Run: headless pygame with SDL's dummy video driver; simulated clock (each Clock.tick advances the game by its frame time, no real sleeping); random seed 0; keys injected as events and as key.get_pressed() state; mouse plan: one left click at the window centre at the start of phase 2, then a move to the lower-right quarter at the start of phase 3.
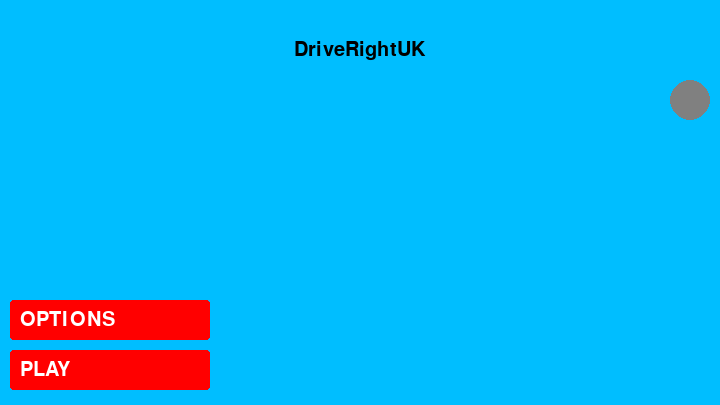
Frame 1 of 4 · flips 1–60 · no input
Frame 2 of 4 · flips 61–180 · clicked the window centre · tapped SPACE, RETURN · held RIGHT (→), D · screen unchanged from frame 1, image omitted
Frame 3 of 4 · flips 181–300 · moved the mouse to the lower-right quarter · held DOWN (↓), S · screen unchanged from frame 2, image omitted
Frame 4 of 4 · flips 301–420 · held LEFT (←), A, UP (↑), W · screen unchanged from frame 3, image omitted

The pygame program that drew these frames:

import pygame, sys

#Setting up an environment to initialize pygame
mainClock = pygame.time.Clock()
from pygame.locals import *
pygame.init()
pygame.display.set_caption('DriveRightUK')
screenwidth=720
screenheight=405
screen = pygame.display.set_mode((screenwidth, screenheight),0,32)

#setting font settings
font = pygame.font.SysFont(None, 30)

#function that can be used to write text on screen and buttons
def draw_text(text, font, color, surface, x, y, centered=False):
    text_surface = font.render(text, True, color)
    text_rect = text_surface.get_rect()
    
    if centered:
        text_rect.center = (x, y)
    else:
        text_rect.topleft = (x, y)
    
    surface.blit(text_surface, text_rect)

# A variable to check for the status later
click = False

# Main container function that holds the buttons and game functions
def main_menu():
    while True:

        screen.fill((0,190,255))
        draw_text("DriveRightUK", font, (0,0,0), screen, (screenwidth//2), 50, centered=True) # 

        mx, my = pygame.mouse.get_pos()

        #creating buttons
        playButton = pygame.Rect(10, 350, 200, 40) # "play" button
        optionsButton = pygame.Rect(10, 300, 200, 40) # "options" button
        settingsButton = pygame.Rect(670, 80, 40, 40) # settings button

        #defining functions when a certain button is pressed
        if playButton.collidepoint((mx, my)):
            if click:
                game()
        if optionsButton.collidepoint((mx, my)):
            if click:
                options()
        if settingsButton.collidepoint((mx, my)):
            if click:
                settings()
        pygame.draw.rect(screen, (255, 0, 0), playButton, 0, 3)
        pygame.draw.rect(screen, (255, 0, 0), optionsButton, 0, 3)
        pygame.draw.rect(screen, (128, 128, 128), settingsButton, 0, 100)

        #writing text on top of button
        draw_text('PLAY', font, (255,255,255), screen, 20, 360)
        draw_text('OPTIONS', font, (255,255,255), screen, 20, 310)


        click = False
        for event in pygame.event.get():
            if event.type == QUIT:
                pygame.quit()
                sys.exit()
            if event.type == KEYDOWN:
                if event.key == K_ESCAPE:
                    pygame.quit()
                    sys.exit()
            if event.type == MOUSEBUTTONDOWN:
                if event.button == 1:
                    click = True

        pygame.display.update()
        mainClock.tick(60)

#This function is called when the "PLAY" button is clicked.
def game():
    running = True
    while running:
        screen.fill((0,0,0))

        draw_text('GAME SCREEN', font, (255, 255, 255), screen, 20, 20)
        for event in pygame.event.get():
            if event.type == QUIT:
                pygame.quit()
                sys.exit()
            if event.type == KEYDOWN:
                if event.key == K_ESCAPE:
                    running = False

        pygame.display.update()
        mainClock.tick(60)

# This function is called when the "OPTIONS" button is clicked.
def options():
    running = True
    while running:
        screen.fill((0,0,0))

        draw_text('OPTIONS SCREEN', font, (255, 255, 255), screen, 20, 20)
        for event in pygame.event.get():
            if event.type == QUIT:
                pygame.quit()
                sys.exit()
            if event.type == KEYDOWN:
                if event.key == K_ESCAPE:
                    running = False

        pygame.display.update()
        mainClock.tick(60)

# This function is called when the "SETTINGS" button is clicked
def settings():
    running = True
    while running:
        screen.fill((0,190,255))

        draw_text("SETTINGS SCREEN", font, (255, 255, 255), screen, (screenwidth//2), 50, centered=True)
        for event in pygame.event.get():
            if event.type == QUIT:
                pygame.quit()
                sys.exit()
            if event.type == KEYDOWN:
                if event.key == K_ESCAPE:
                    running = False

        pygame.display.update()
        mainClock.tick(60)

main_menu()
